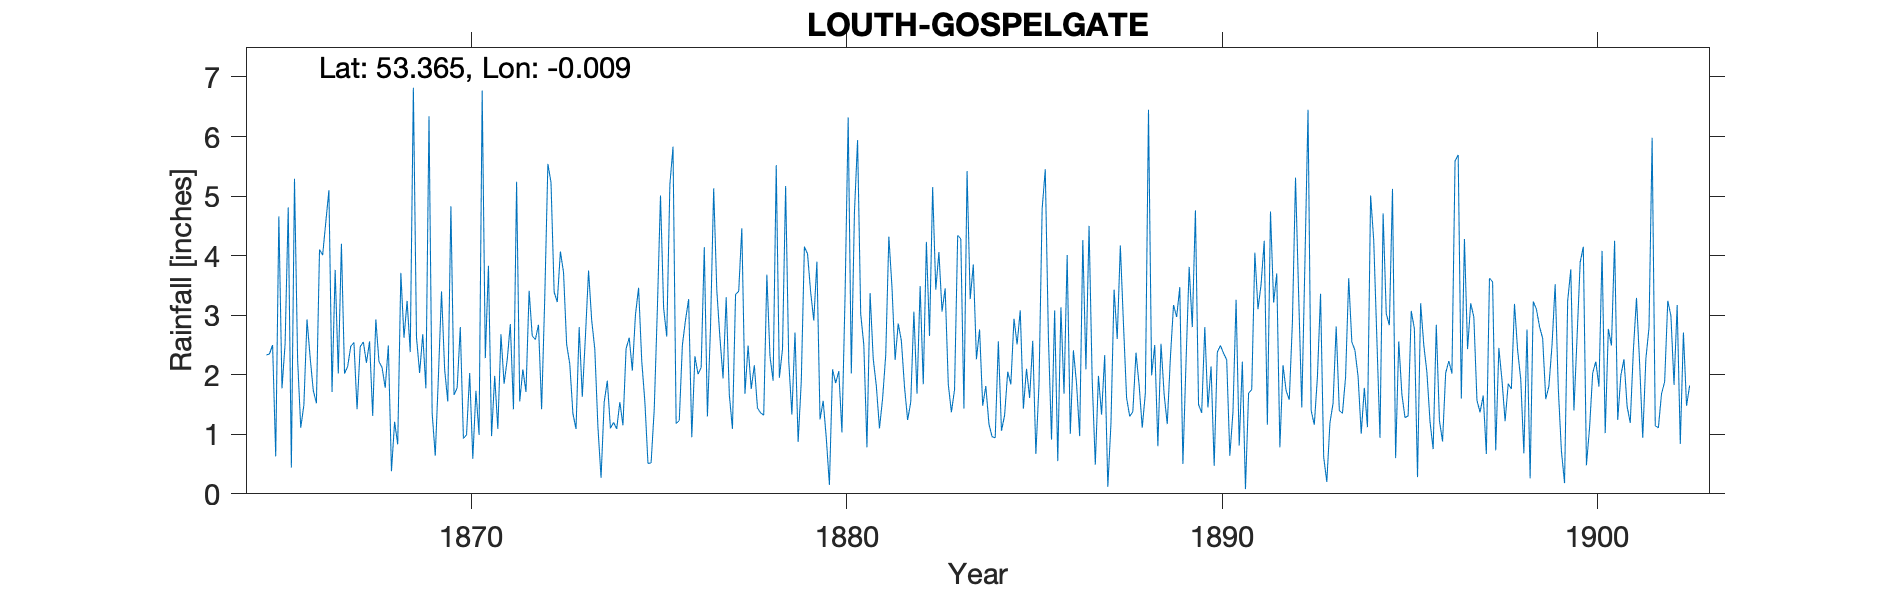

The file beside this chart, header and first rows:
LOUTH - GOSPELGATE, , , , , , , , , , , , , , , , , , , , , , , 
Grid ref, TF326872, Long, -0.009, Lat, 53.37, Elevation, 111, ft, , , , , , , , , , , , , , , 
Station no, RR1138, , , , , , , , , , , , , , , , , , , , , , 
, 1865, 1866, 1867, 1868, 1869, 1870, 1871, 1872, 1873, 1874, 1875, 1876, 1877, 1878, 1879, 1880, 1881, 1882, 1883, 1884, 1885, 1886, 1887
January, 2.33, 1.49, 4.20, 2.22, 2.63, 1.66, 0.97, 3.41, 2.51, 1.54, 2.24, 1.23, 3.42, 2.16, 1.33, 0.15, 0.78, 1.80, 3.06, 2.76, 2.51, 3.08, 1.91
February, 2.35, 2.93, 2.02, 2.12, 2.03, 1.78, 1.98, 2.65, 2.18, 1.90, 1.55, 2.50, 2.62, 1.44, 2.71, 2.09, 3.37, 1.24, 3.45, 1.48, 3.08, 0.55, 0.49
March, 2.50, 2.29, 2.14, 1.78, 2.68, 2.80, 1.09, 2.59, 1.35, 1.10, 0.51, 2.92, 1.94, 1.36, 0.87, 1.86, 2.27, 1.54, 1.84, 1.81, 1.43, 3.13, 1.98
April, 0.63, 1.74, 2.48, 2.49, 1.77, 0.93, 2.68, 2.84, 1.09, 1.20, 0.52, 3.27, 3.30, 1.32, 1.88, 2.06, 1.81, 3.06, 1.37, 1.17, 2.10, 1.68, 1.33
May, 4.66, 1.52, 2.54, 0.38, 6.34, 0.99, 1.85, 1.42, 2.80, 1.09, 1.42, 0.95, 1.67, 3.68, 4.15, 1.03, 1.10, 1.68, 1.75, 0.96, 1.61, 4.01, 2.33
June, 1.77, 4.10, 1.42, 1.21, 1.36, 2.03, 2.25, 3.29, 1.63, 1.54, 3.11, 2.31, 1.09, 2.31, 4.03, 3.32, 1.60, 3.49, 4.34, 0.94, 2.57, 1.01, 0.12
July, 2.52, 4.01, 2.47, 0.83, 0.64, 0.59, 2.85, 5.54, 2.64, 1.15, 5.01, 2.01, 3.35, 1.90, 3.39, 6.32, 2.33, 1.84, 4.28, 2.56, 0.67, 2.41, 1.18
August, 4.81, 4.56, 2.55, 3.71, 1.96, 1.73, 1.42, 5.23, 3.75, 2.44, 3.12, 2.12, 3.40, 5.52, 2.91, 2.02, 4.32, 4.23, 1.43, 1.06, 1.84, 1.85, 3.43
September, 0.44, 5.10, 2.20, 2.62, 3.40, 0.99, 5.24, 3.39, 2.92, 2.62, 2.64, 4.14, 4.46, 1.95, 3.90, 4.73, 3.47, 2.65, 5.42, 1.32, 4.78, 0.97, 2.60
October, 5.29, 1.71, 2.56, 3.24, 2.09, 6.77, 1.55, 3.22, 2.43, 2.07, 5.20, 1.30, 1.68, 2.43, 1.25, 5.94, 2.25, 5.15, 3.27, 2.05, 5.45, 4.26, 4.17
November, 2.25, 3.76, 1.31, 2.38, 1.55, 2.28, 2.09, 4.07, 1.12, 3.01, 5.83, 2.82, 2.49, 5.17, 1.56, 3.02, 2.86, 3.43, 3.85, 1.84, 2.64, 2.09, 2.85
December, 1.11, 2.02, 2.93, 6.82, 4.83, 3.83, 1.71, 3.72, 0.27, 3.46, 1.18, 5.13, 1.76, 2.23, 0.94, 2.50, 2.57, 4.06, 2.26, 2.94, 0.91, 4.50, 1.61
Total, 30.66, 35.23, 28.82, 29.80, 31.28, 26.38, 25.68, 41.37, 24.69, 23.12, 32.33, 30.70, 31.18, 31.47, 28.92, 35.04, 28.73, 34.17, 36.32, 20.89, 29.59, 29.54, 24.00
TYRain_1860-1869_04_pt1/054, , , , , , , , , , , , , , , , , , , , , , , 
TYRain_1870-1879_06_pt3/058, , , , , , , , , , , , , , , , , , , , , , , 
TYRain_1880-1889_08_pt1/066, , , , , , , , , , , , , , , , , , , , , , , 
TYRain_1890-1899_13_pt1/192, , , , , , , , , , , , , , , , , , , , , , , 
TYRain_1900-1909_17_pt1/153, , , , , , , , , , , , , , , , , , , , , , , 
